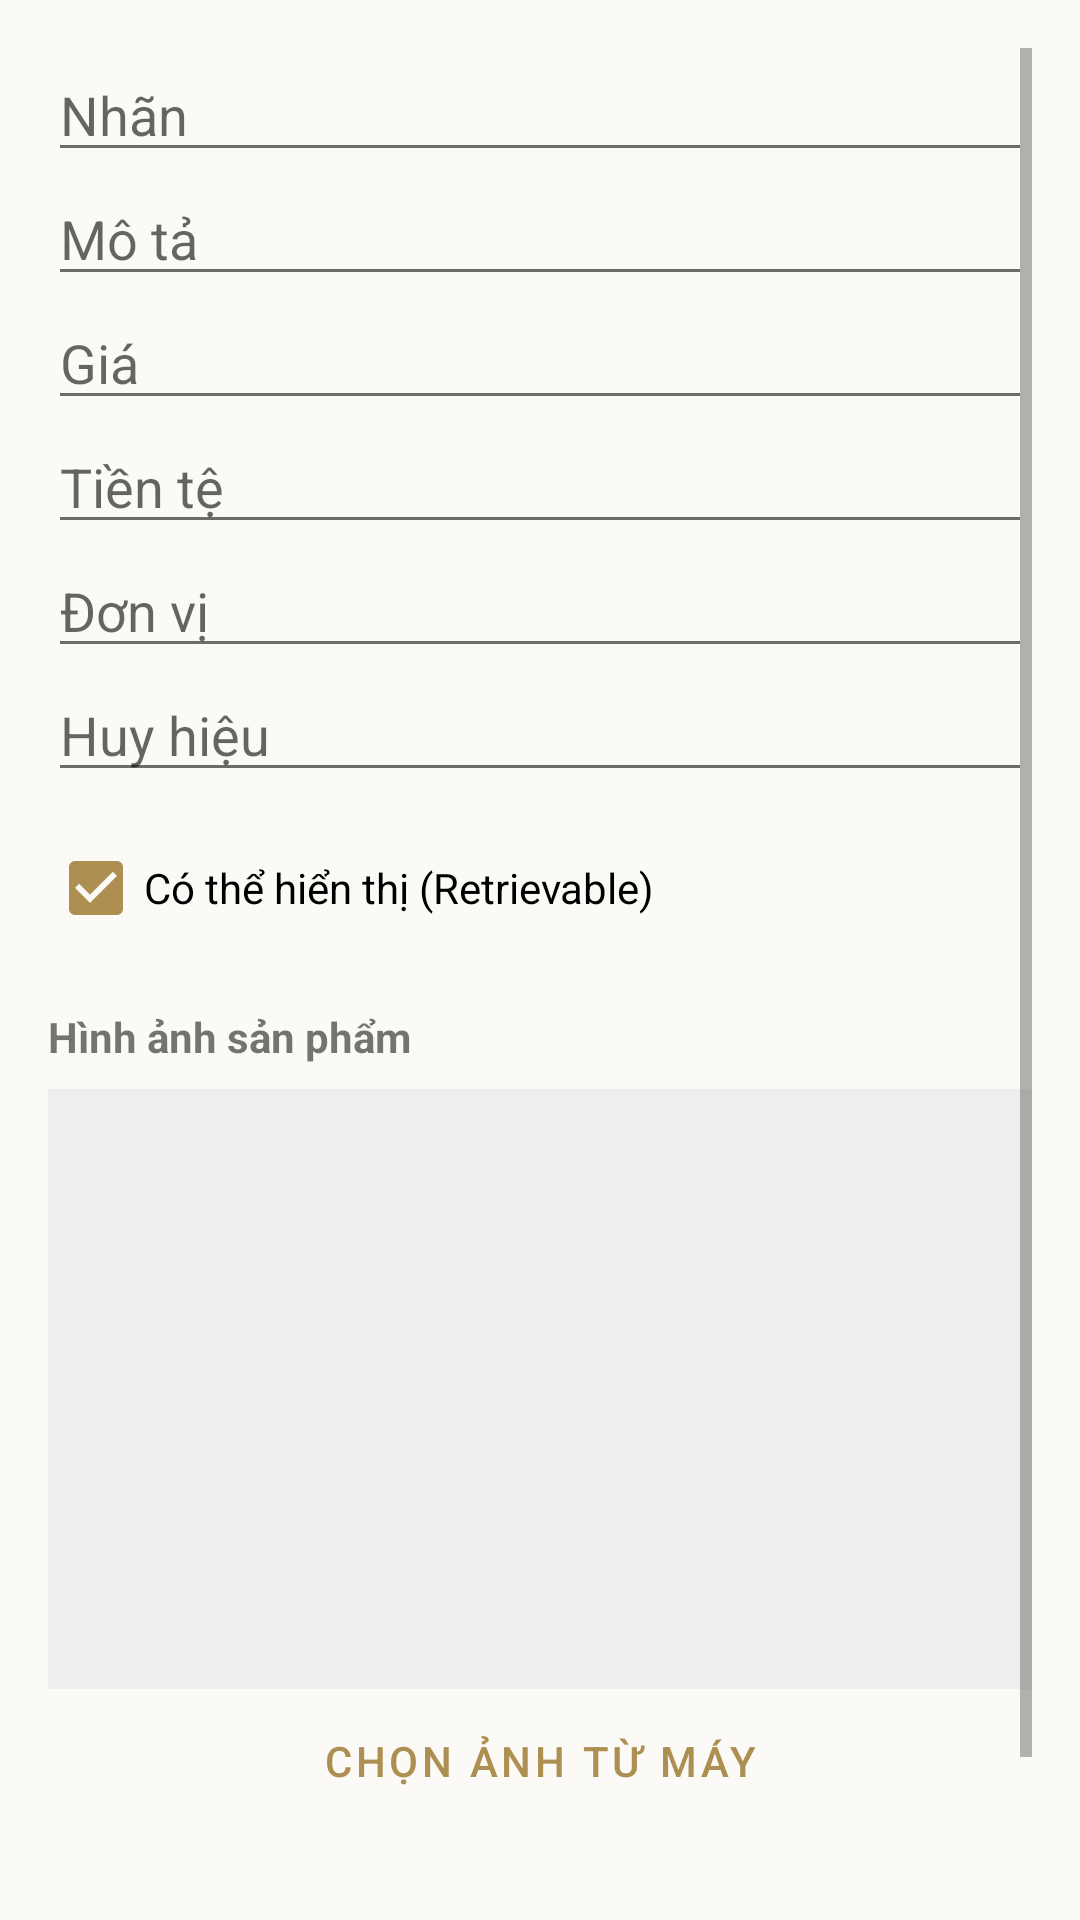

The Android layout XML behind this screen, and the referenced resources:
<!-- AndroidManifest.xml: application theme Theme.QL_Com_dao_BK -->
<!-- res/layout/fragment_product_form.xml -->
<?xml version="1.0" encoding="utf-8"?>
<ScrollView xmlns:android="http://schemas.android.com/apk/res/android"
    xmlns:app="http://schemas.android.com/apk/res-auto"
    android:layout_width="match_parent"
    android:layout_height="match_parent"
    android:padding="16dp">

    <LinearLayout
        android:layout_width="match_parent"
        android:layout_height="wrap_content"
        android:orientation="vertical">

        <EditText
            android:id="@+id/et_id"
            android:layout_width="match_parent"
            android:layout_height="wrap_content"
            android:hint="ID (để sửa)"
            android:importantForAutofill="no"
            android:inputType="text"
            android:visibility="gone" />

        <EditText
            android:id="@+id/et_label"
            android:layout_width="match_parent"
            android:layout_height="wrap_content"
            android:hint="@string/label"
            android:importantForAutofill="no"
            android:inputType="text" />

        <EditText
            android:id="@+id/et_description"
            android:layout_width="match_parent"
            android:layout_height="wrap_content"
            android:hint="@string/description"
            android:importantForAutofill="no"
            android:inputType="text" />

        <EditText
            android:id="@+id/et_price"
            android:layout_width="match_parent"
            android:layout_height="wrap_content"
            android:hint="@string/price"
            android:importantForAutofill="no"
            android:inputType="numberDecimal" />

        <EditText
            android:id="@+id/et_currency"
            android:layout_width="match_parent"
            android:layout_height="wrap_content"
            android:hint="@string/currency"
            android:importantForAutofill="no"
            android:inputType="text" />

        <EditText
            android:id="@+id/et_unit"
            android:layout_width="match_parent"
            android:layout_height="wrap_content"
            android:hint="@string/unit"
            android:importantForAutofill="no"
            android:inputType="text" />

        <EditText
            android:id="@+id/et_badge"
            android:layout_width="match_parent"
            android:layout_height="wrap_content"
            android:hint="@string/badge"
            android:importantForAutofill="no"
            android:inputType="text" />

        <CheckBox
            android:id="@+id/cb_retrievable"
            android:layout_width="match_parent"
            android:layout_height="wrap_content"
            android:text="Có thể hiển thị (Retrievable)"
            android:checked="true"
            android:layout_marginTop="8dp" />

        <TextView
            android:layout_width="wrap_content"
            android:layout_height="wrap_content"
            android:text="Hình ảnh sản phẩm"
            android:layout_marginTop="16dp"
            android:textStyle="bold" />

        <ImageView
            android:id="@+id/iv_product_preview"
            android:layout_width="match_parent"
            android:layout_height="200dp"
            android:layout_marginTop="8dp"
            android:scaleType="centerInside"
            android:background="#EEEEEE"
            android:contentDescription="@string/image_view_item_transform_content_description" />

        <Button
            android:id="@+id/btn_select_image"
            android:layout_width="match_parent"
            android:layout_height="wrap_content"
            android:text="@string/select_image"
            style="?attr/materialButtonOutlinedStyle" />

        <Button
            android:id="@+id/btn_submit"
            android:layout_width="match_parent"
            android:layout_height="wrap_content"
            android:layout_marginTop="24dp"
            android:text="@string/btn_add" />

        <Button
            android:id="@+id/btn_delete_product"
            android:layout_width="match_parent"
            android:layout_height="wrap_content"
            android:layout_marginTop="8dp"
            android:text="@string/btn_delete"
            android:visibility="gone"
            style="@style/Widget.MaterialComponents.Button.TextButton"
            app:rippleColor="@color/red"
            android:textColor="@color/red" />
    </LinearLayout>
</ScrollView>
<!-- resources referenced by this layout -->
<resources>
  <color name="red">#d64f3c</color>
  <string name="badge">Huy hiệu</string>
  <string name="btn_add">Thêm</string>
  <string name="btn_delete">Xoá</string>
  <string name="currency">Tiền tệ</string>
  <string name="description">Mô tả</string>
  <string name="image_view_item_transform_content_description">Ảnh minh họa</string>
  <string name="label">Nhãn</string>
  <string name="price">Giá</string>
  <string name="select_image">Chọn ảnh từ máy</string>
  <string name="unit">Đơn vị</string>
  <style name="Theme.QL_Com_dao_BK" parent="Theme.MaterialComponents.Light.NoActionBar">
          
          <item name="colorPrimary">@color/accent</item>
          <item name="colorPrimaryVariant">@color/accent_hover</item>
          <item name="colorOnPrimary">@color/surface</item>
  
          
          <item name="colorSecondary">@color/accent</item>
          <item name="colorSecondaryVariant">@color/accent_hover</item>
          <item name="colorOnSecondary">@color/surface</item>
  
          
          <item name="android:statusBarColor">@color/accent_hover</item>
  
          
          <item name="android:windowBackground">@color/bg</item>
          <item name="colorSurface">@color/surface</item>
          <item name="colorOnSurface">@color/text_main</item>
          <item name="colorOnBackground">@color/text_main</item>
  
          
          <item name="android:textColorPrimary">@color/text_main</item>
          <item name="android:textColorSecondary">@color/text_muted</item>
  
          
          <item name="colorError">@color/red</item>
  
          
          <item name="materialButtonStyle">@style/Widget.App.Button</item>
          <item name="textInputStyle">@style/Widget.App.TextInputLayout</item>
          <item name="bottomNavigationStyle">@style/Widget.App.BottomNavigationView</item>
      </style>
  <color name="accent">#ad8f51</color>
  <color name="accent_hover">#947841</color>
  <color name="surface">#ffffff</color>
  <color name="bg">#fbfaf7</color>
  <color name="text_main">#1a1a18</color>
  <color name="text_muted">#6e6c67</color>
  <style name="Widget.App.Button" parent="Widget.MaterialComponents.Button">
          <item name="backgroundTint">@color/accent</item>
          <item name="android:insetTop">0dp</item>
          <item name="android:insetBottom">0dp</item>
          <item name="shapeAppearanceOverlay">@style/ShapeAppearance.App.MediumComponent</item>
          <item name="android:textAllCaps">false</item>
          <item name="android:textColor">@color/white</item>
      </style>
  <style name="Widget.App.TextInputLayout" parent="Widget.MaterialComponents.TextInputLayout.OutlinedBox">
          <item name="boxStrokeColor">@color/accent</item>
          <item name="hintTextColor">@color/accent</item>
          <item name="boxStrokeWidth">1dp</item>
          <item name="boxStrokeWidthFocused">2dp</item>
          <item name="shapeAppearanceOverlay">@style/ShapeAppearance.App.SmallComponent</item>
      </style>
  <style name="Widget.App.BottomNavigationView" parent="Widget.MaterialComponents.BottomNavigationView">
          <item name="backgroundTint">@color/bg</item>
          <item name="itemIconTint">@color/accent_selector</item>
          <item name="itemTextColor">@color/accent_selector</item>
      </style>
  <style name="ShapeAppearance.App.MediumComponent" parent="ShapeAppearance.MaterialComponents.MediumComponent">
          <item name="cornerFamily">rounded</item>
          <item name="cornerSize">@dimen/radius_md</item>
      </style>
  <color name="white">#FFFFFFFF</color>
  <style name="ShapeAppearance.App.SmallComponent" parent="ShapeAppearance.MaterialComponents.SmallComponent">
          <item name="cornerFamily">rounded</item>
          <item name="cornerSize">@dimen/radius_md</item>
      </style>
  <dimen name="radius_md">8dp</dimen>
</resources>
